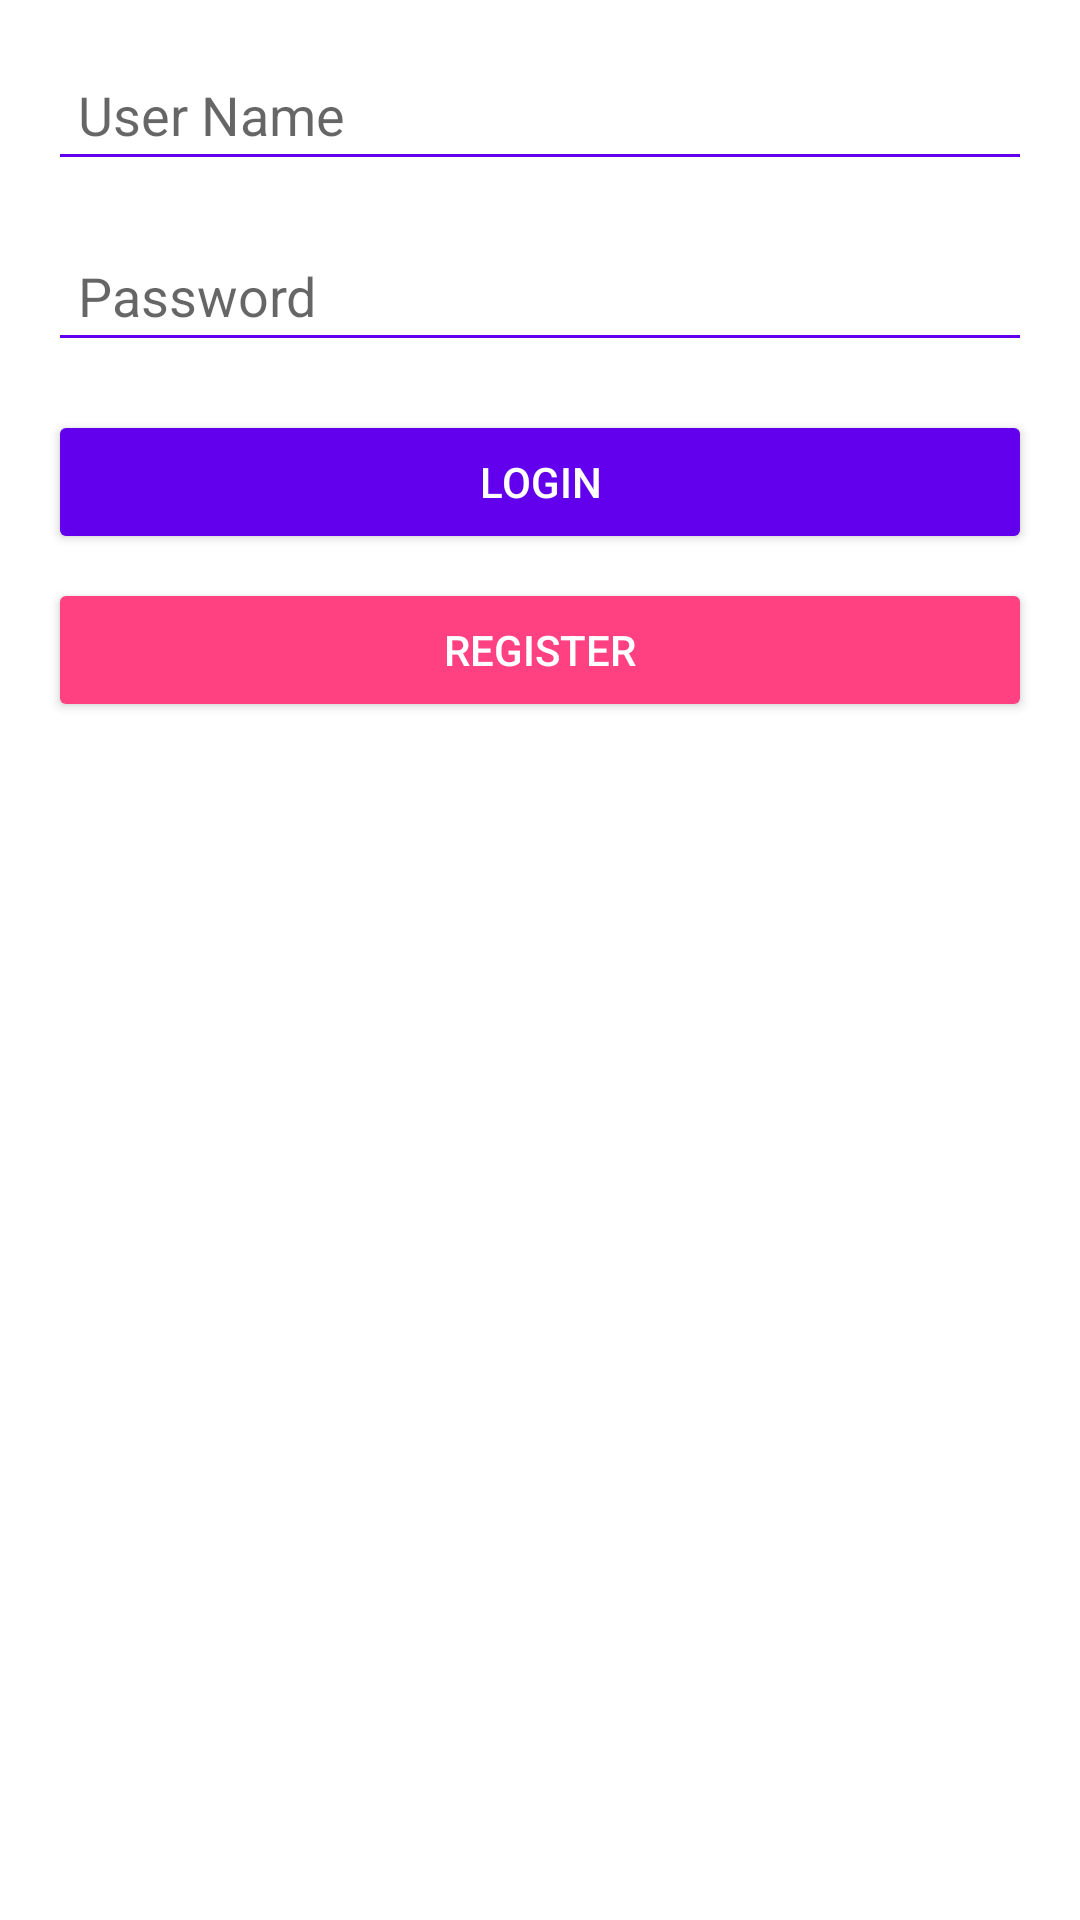

Android layout source for this screen:
<!-- AndroidManifest.xml: application theme AppTheme -->
<!-- res/layout/activity_login.xml -->
<?xml version="1.0" encoding="utf-8"?>
<LinearLayout
    xmlns:android="http://schemas.android.com/apk/res/android"
    android:layout_width="match_parent"
    android:layout_height="match_parent"
    android:orientation="vertical"
    android:padding="16dp">

    
    <EditText
        android:id="@+id/et_username"
        android:layout_width="match_parent"
        android:layout_height="wrap_content"
        android:hint="@string/username"
        android:inputType="text"
        android:padding="10dp"
        android:backgroundTint="@color/primary" />

    
    <EditText
        android:id="@+id/et_password"
        android:layout_width="match_parent"
        android:layout_height="wrap_content"
        android:hint="@string/password"
        android:inputType="textPassword"
        android:padding="10dp"
        android:backgroundTint="@color/primary"
        android:layout_marginTop="16dp"/>

    
    <Button
        android:id="@+id/btn_login"
        android:layout_width="match_parent"
        android:layout_height="wrap_content"
        android:text="@string/login"
        android:backgroundTint="@color/primary"
        android:textColor="@android:color/white"
        android:layout_marginTop="16dp" />

    
    <Button
        android:id="@+id/btn_register"
        android:layout_width="match_parent"
        android:layout_height="wrap_content"
        android:text="@string/register"
        android:backgroundTint="@color/accent"
        android:textColor="@android:color/white"
        android:layout_marginTop="8dp" />

</LinearLayout>
<!-- resources referenced by this layout -->
<resources>
  <color name="accent">#FF4081</color>
  <color name="primary">#6200EE</color>
  <string name="login">Login</string>
  <string name="password">Password</string>
  <string name="register">Register</string>
  <string name="username">User Name</string>
  <style name="AppTheme" parent="Theme.MaterialComponents.DayNight.NoActionBar">
          <item name="colorPrimary">@color/colorPrimary</item>
          <item name="colorPrimaryVariant">@color/colorPrimaryVariant</item>
          <item name="colorOnPrimary">@color/colorOnPrimary</item>
          <item name="colorSecondary">@color/colorSecondary</item>
          <item name="colorSecondaryVariant">@color/colorSecondaryVariant</item>
          <item name="colorOnSecondary">@color/colorOnSecondary</item>
          <item name="android:windowBackground">@color/windowBackground</item>
      </style>
  <color name="colorPrimary">#6200EE</color>
  <color name="colorPrimaryVariant">#3700B3</color>
  <color name="colorOnPrimary">#FFFFFF</color>
  <color name="colorSecondary">#03DAC5</color>
  <color name="colorSecondaryVariant">#018786</color>
  <color name="colorOnSecondary">#000000</color>
  <color name="windowBackground">#FFFFFF</color>
</resources>
